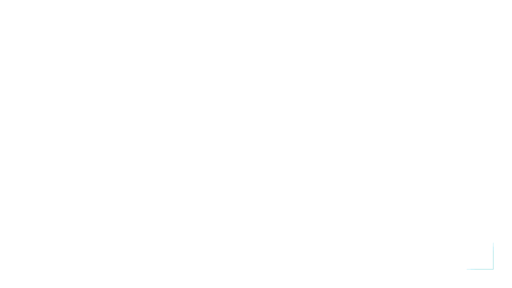
t = 0.00 s
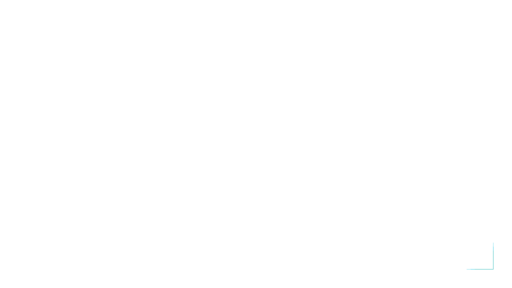
t = 0.43 s
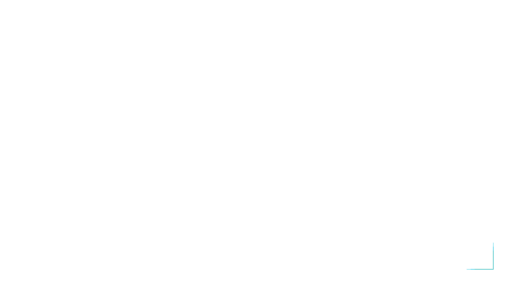
t = 1.28 s
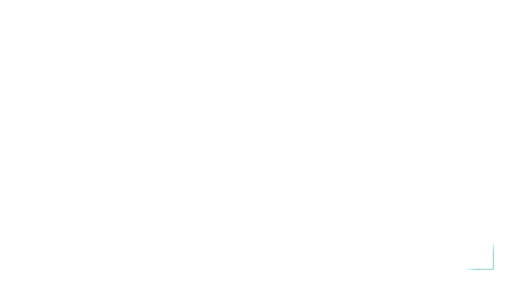
t = 1.70 s
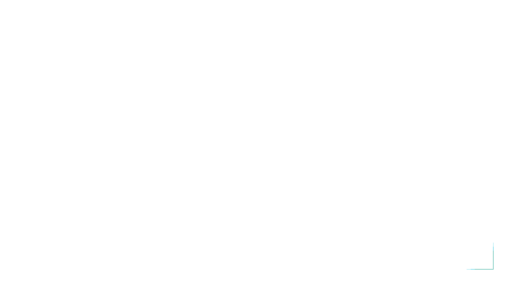
t = 2.13 s
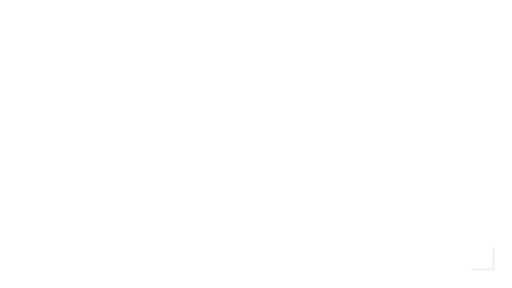
t = 2.98 s

The animated SVG that drew these frames (rendered in a browser with its animation timeline set to each time). Animation: 3 SMIL elements (animate=3); one cycle of 3.40 s, repeats indefinitely.

<svg xmlns="http://www.w3.org/2000/svg" xmlns:xlink="http://www.w3.org/1999/xlink" width="1920" height="1080" viewBox="0 0 1920 1080" role="img" aria-labelledby="title desc"><title id="title">Corner attention cue — Right evidence</title><desc id="desc">Subtle chapter-boundary attention pulse. Loop duration 3.4 seconds. Animate in a modern browser. To use in PowerPoint/video, render frames or record a timed browser playback; SVG import may be static. Transparent source canvas; export alpha as WebM/ProRes 4444 when needed. Preserve animation duration and 1920x1080 aspect ratio. Original artwork, CC BY 4.0. Attribution: AI Update Sources.</desc><defs><linearGradient id="bg" x1="0" y1="0" x2="1" y2="1"><stop stop-color="#061423"/><stop offset="1" stop-color="#0c273d"/></linearGradient><radialGradient id="soft"><stop stop-color="#53d5ec" stop-opacity=".13"/><stop offset="1" stop-color="#53d5ec" stop-opacity="0"/></radialGradient><radialGradient id="quiet"><stop stop-color="#061423" stop-opacity=".40"/><stop offset=".55" stop-color="#061423" stop-opacity=".25"/><stop offset="1" stop-color="#061423" stop-opacity="0"/></radialGradient><linearGradient id="ribbon"><stop stop-color="#53d5ec"/><stop offset=".6" stop-color="#eaf7ff"/><stop offset="1" stop-color="#e5bb69"/></linearGradient></defs><g ><animate attributeName="opacity" values=".15;.8;.15" dur="3.4s" repeatCount="indefinite" begin="0.0s"/><path d="M 1850 940 V 1010 H 1780" fill="none" stroke="#e5bb69" stroke-width="3" opacity="0.7" /></g><g ><animate attributeName="opacity" values=".15;.8;.15" dur="3.4s" repeatCount="indefinite" begin="-0.25s"/><path d="M 1850 925 V 1010 H 1765" fill="none" stroke="#53d5ec" stroke-width="3" opacity="0.7" /></g><g ><animate attributeName="opacity" values=".15;.8;.15" dur="3.4s" repeatCount="indefinite" begin="-0.5s"/><path d="M 1850 910 V 1010 H 1750" fill="none" stroke="#53d5ec" stroke-width="3" opacity="0.7" /></g></svg>
